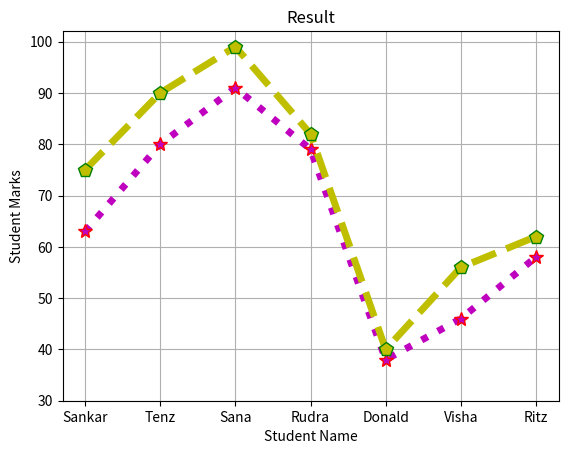

The matplotlib source for this figure:
import matplotlib.pyplot as pt

M1=[63,80,91,79,38,46,58]
M2=[75,90,99,82,40,56,62]
L=['Sankar','Tenz','Sana','Rudra','Donald','Visha','Ritz']
pt.plot(L,M1,marker='*',markersize=10,markeredgecolor='r',color='m',ls='dotted',linewidth=5)
pt.plot(L,M2,marker='p',markersize=10,markeredgecolor='g',color='y',ls='dashed',linewidth=5)
pt.xlabel("Student Name")
pt.ylabel("Student Marks")
pt.title("Result")
pt.yticks([30,40,50,60,70,80,90,100])
pt.xticks(L)
pt.grid()
pt.show()
